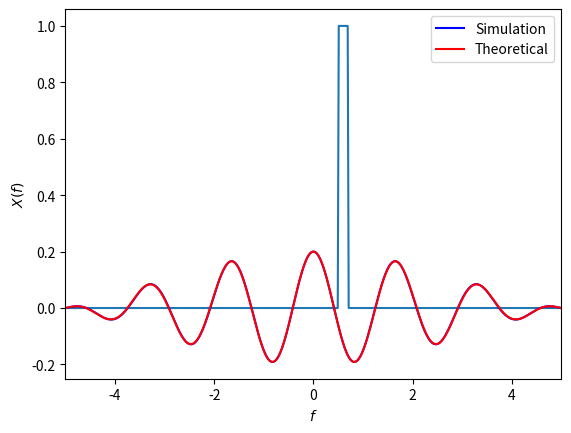
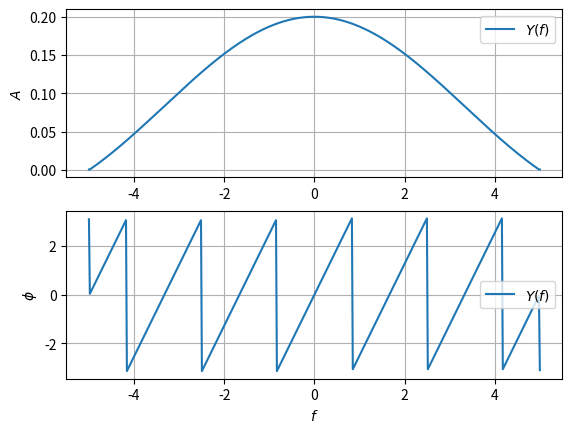

Recreate these plots in Python, in order.
#GATE Assignment 2
import numpy as np
import matplotlib.pyplot as plt
from scipy.fft import fft

N = 500
x = np.linspace(-5,5, N)

def rectFunction(t):
    y = np.zeros(N)
    for i in range(N):
        if t[i] >= -0.5 and t[i] <= 0.5:
            y[i] = 1
    return y
#Computing the rectangular function
y = rectFunction((5*x)-3)
#Computing the fourier transform
y_fourier = [10*np.mean(y * np.exp(1j * 2 * np.pi * f * x)) for f in x]
#Comparing it with the theoretical result
sincTheoretical = 0.2 * np.exp(-1j * 0.6 * 2 * np.pi * x) * (np.sin((2 * np.pi * x)/10.)/((2 * np.pi * x)/10.))

plt.plot(x,y)
plt.xlabel('$t$')
plt.ylabel('$x(5t-3)$')
plt.grid()
plt.show()

plt.plot(x,np.real(y_fourier), label='Simulation',color='b')
plt.plot(x,np.real(sincTheoretical), label='Theoretical',color='r')
plt.xlim(-5,5)
plt.xlabel('$f$')
plt.ylabel('$X(f)$')
plt.grid()
plt.legend()
plt.show()

fig, ax = plt.subplots(2,1)
#Plotting the signals of amplitude
ax[0].plot(x, np.absolute(y_fourier), label="$Y(f)$")
ax[0].set_ylabel("$A$")
ax[0].legend(loc = "best")
ax[0].grid()

#Plotting the phase
ax[1].plot(x, np.angle(y_fourier), label="$Y(f)$")
plt.xlabel("$f$")
ax[1].set_ylabel("$\phi$")
ax[1].legend(loc = "best")
ax[1].grid()
plt.show()
